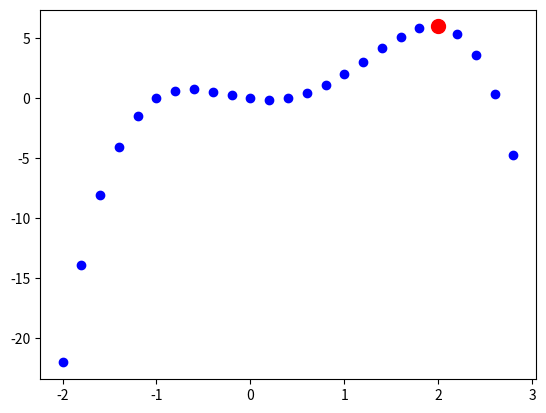

Here is the Python script that generated this plot:
import numpy as np
import matplotlib.pyplot as plt
import random as rnd

#Plotting
def f(x):
    return -x**4 + 2*x**3 + 2*x**2 -x

def df(x):
    return -4*x**3 + 6*x**2 + 4*x -1

x = np.linspace(-2,3,1000)

def doPlot():
    fig = plt.figure("Biologically Inspired Computing")
    fig.suptitle("Function and its dervirative")
    plt.subplot(211)
    plt.plot(x,f(x))
    plt.subplot(212)
    plt.plot(x,df(x))
    plt.show()


#Gradient Ascent

def gradient_ascent(f, df, x,gamma, precision):
    dx = gamma * df(x)
    plt.plot(x, f(x),'bo')
    while abs(dx) > precision:
        x += dx
        plt.plot(x, f(x),'ro')
        dx = gamma * df(x)
    return x, f(x)

def draw_gradient_ascent(function, derivative, start, stop, steps):
    fig = plt.figure("Gradient ascent")
    plt.figure("Gradient ascent")
    x = np.linspace(start,stop,steps)
    plt.subplot(211)
    plt.plot(x,f(x))
    res = gradient_ascent(f, df, 0.1, 0.1, 0.01)
    plt.plot(res[0],res[1], 'go', markersize=8)
    plt.subplot(212)
    plt.plot(x,df(x))
    plt.show()


def exhaustive_search(fun,start, stop, delta):
    maximumY = fun(start)
    maximumX = start
    fig = plt.figure("Exhaustive Search")
    plt.plot(start, fun(start), 'bo')

    start += delta
    while start <= stop:
        if(fun(start) > maximumY):
            maximumY = fun(start)
            maximumX = start
        plt.plot(start, fun(start), 'bo')
        start += delta

    plt.plot(maximumX, maximumY, 'ro', markersize=10)
    plt.savefig("exhaustive_search.pdf", format="pdf")
    plt.show()

#exhaustive_search(f,-2,3,0.5)
exhaustive_search(f,-2,3,0.2)
